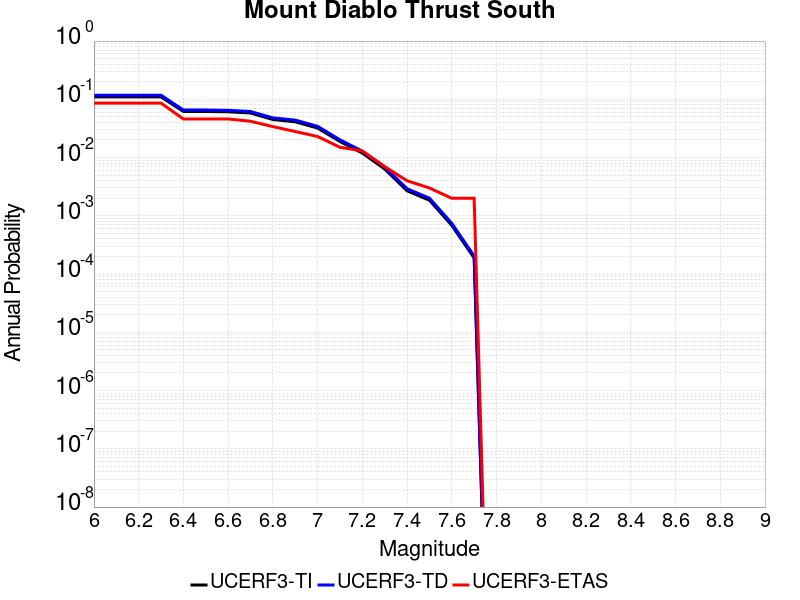

The table this chart was drawn from, first rows:
Magnitude, UCERF3-TI Prob, UCERF3-TD Prob, UCERF3-ETAS Prob
6.0, 0.1102, 0.1177, 0.086
6.1, 0.1102, 0.1177, 0.086
6.2, 0.1102, 0.1177, 0.086
6.3, 0.1102, 0.1177, 0.086
6.4, 0.06181, 0.06551, 0.046
6.5, 0.06181, 0.06551, 0.046
6.6, 0.06103, 0.06468, 0.046
6.7, 0.05824, 0.06176, 0.042
6.8, 0.04498, 0.04799, 0.034
6.9, 0.04112, 0.04397, 0.028
7.0, 0.03212, 0.03438, 0.023
7.1, 0.01886, 0.02017, 0.015
7.2, 0.01195, 0.01287, 0.013
7.3, 0.006366, 0.006885, 0.007
7.4, 0.002689, 0.002915, 0.004
7.5, 0.001852, 0.002011, 0.003
7.6, 6.845615E-4, 7.4196386E-4, 0.002
7.7, 1.8883219E-4, 2.0408977E-4, 0.002
